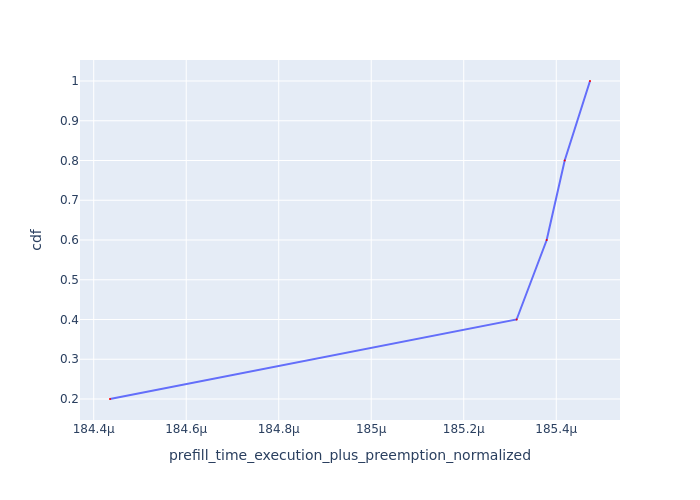

Source data for this figure (header and first rows):
Request Id, prefill_time_execution_plus_preemption_n…, cdf
0_0, 0.0001844, 0.2
0_2, 0.0001853, 0.4
0_3, 0.0001854, 0.6
0_1, 0.0001854, 0.8
0_4, 0.0001855, 1.0
